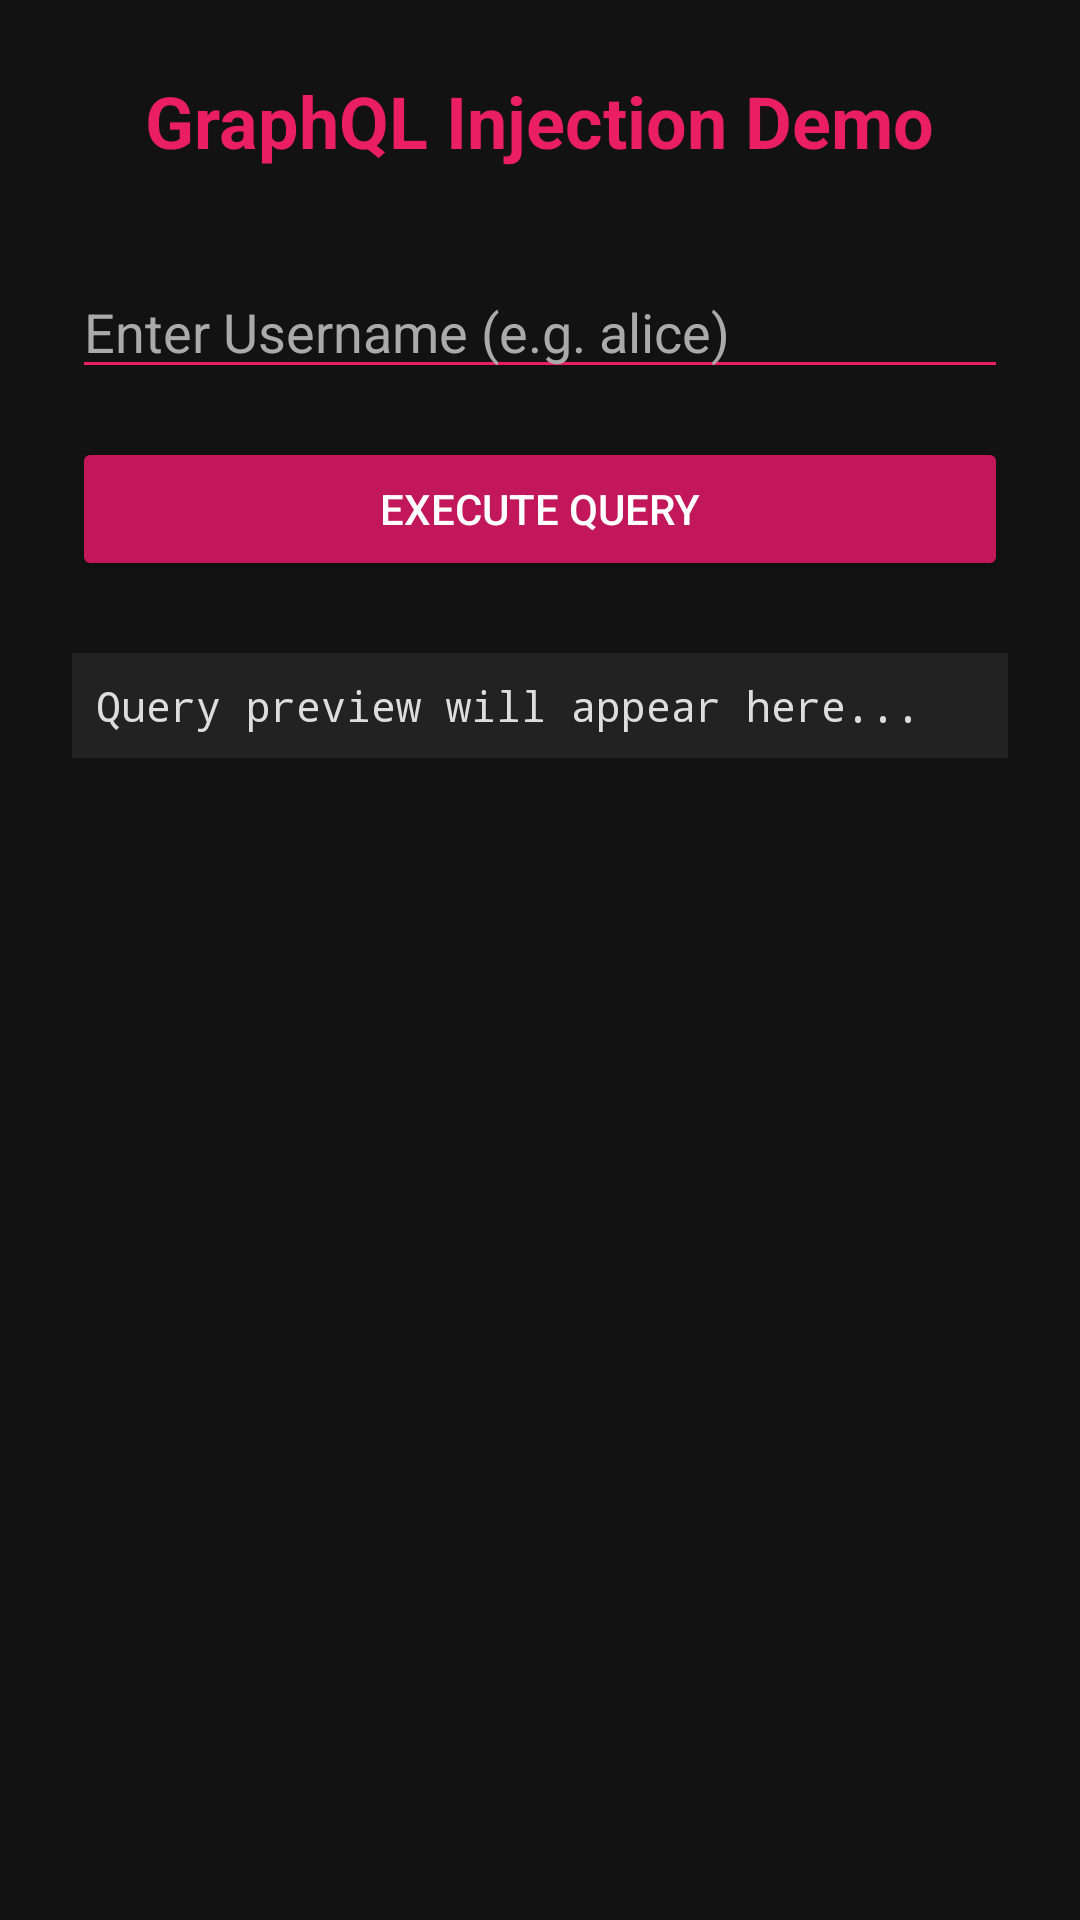

Android layout source for this screen:
<!-- AndroidManifest.xml: application theme Theme.VulnerabilityAppDLH -->
<!-- res/layout/activity_graphql.xml -->
<?xml version="1.0" encoding="utf-8"?>
<LinearLayout xmlns:android="http://schemas.android.com/apk/res/android"
    android:layout_width="match_parent"
    android:layout_height="match_parent"
    android:orientation="vertical"
    android:padding="24dp"
    android:background="#121212"
    android:gravity="center_horizontal">

    <TextView
        android:layout_width="wrap_content"
        android:layout_height="wrap_content"
        android:text="GraphQL Injection Demo"
        android:textColor="#E91E63"
        android:textSize="24sp"
        android:textStyle="bold"
        android:layout_marginBottom="32dp"/>

    <EditText
        android:id="@+id/inputGraphQLParams"
        android:layout_width="match_parent"
        android:layout_height="wrap_content"
        android:hint="Enter Username (e.g. alice)"
        android:textColor="#FFFFFF"
        android:textColorHint="#AAAAAA"
        android:backgroundTint="#E91E63"
        android:layout_marginBottom="16dp"/>

    <Button
        android:id="@+id/btnExecuteQuery"
        android:layout_width="match_parent"
        android:layout_height="wrap_content"
        android:text="Execute Query"
        android:backgroundTint="#C2185B"
        android:textColor="#FFFFFF"
        android:layout_marginBottom="24dp"/>

    <TextView
        android:id="@+id/txtGraphQLResult"
        android:layout_width="match_parent"
        android:layout_height="wrap_content"
        android:text="Query preview will appear here..."
        android:textColor="#DDDDDD"
        android:textSize="14sp"
        android:fontFamily="monospace"
        android:background="#222222"
        android:padding="8dp"/>

</LinearLayout>
<!-- resources referenced by this layout -->
<resources>
  <style name="Theme.VulnerabilityAppDLH" parent="Theme.MaterialComponents.DayNight.DarkActionBar">
          <item name="colorPrimary">#0D0D0D</item>
          <item name="colorPrimaryVariant">#00FF00</item>
          <item name="colorOnPrimary">#000000</item>
          <item name="android:statusBarColor">?attr/colorPrimaryVariant</item>
      </style>
</resources>
